The GitHub repository digitalbear9/software-project-practice contains a labelled image folder "datasets" with 7 categories: can, food box, food packaging, fruit peel, paper, paper cup, plastic bottle. Examples follow, each with its label.

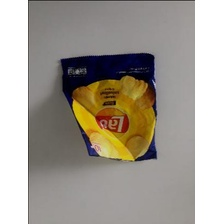
Label: food packaging

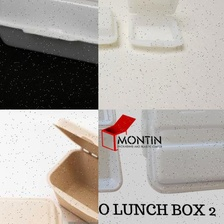
Label: food box

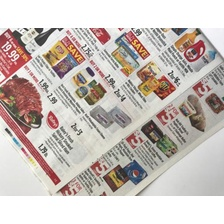
Label: paper

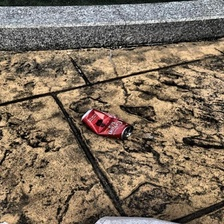
Label: can

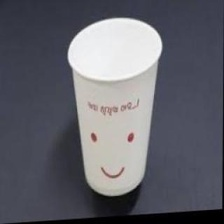
Label: paper cup

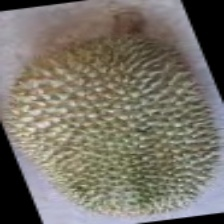
Label: fruit peel
